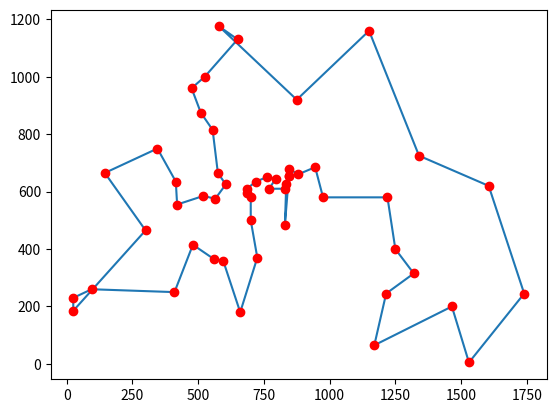

This chart was generated by the following Python code:
import matplotlib.pyplot as plt
import math
import numpy as np

def euc_2d(c1, c2):
    """returns the rounded Euclidian distance between two 2D points"""
    return round(math.sqrt(sum((c1-c2) ** 2.0)))
    
def cost(permutation, cities):
    """returns the length of a tour of cities"""
    distance = 0
    ncities = len(cities)
    for i in range(ncities):
        c1 = permutation[i]
        if i+1 == ncities:
            c2 = permutation[0]
        else:
            c2 = permutation[i+1]
        distance += euc_2d(cities[c1], cities[c2])
    return distance

def random_permutation(cities):
    """generate a tour as a random permutation of cities"""
    perm = list(range(len(cities)))
    np.random.shuffle(perm)
    return perm

def initialise_pheromone_matrix(num_cities, naive_score):
    """initialises the pheromone matrix"""
    v = num_cities / naive_score
    return v * np.ones(num_cities*num_cities).reshape((num_cities,num_cities))

def calculate_choices(cities, last_city, exclude, pheromone, c_heur, c_hist):
    """calculate the selection probability for a group of cities"""
    choices = []
    for i,coord in enumerate(cities):
        if i in exclude: continue
        prob = {'city' : i}
        prob['history'] = pheromone[last_city, i] ** c_hist
        prob['distance'] = euc_2d(cities[last_city], coord)
        prob['heuristic'] = (1.0 / prob['distance']) ** c_heur
        prob['prob'] = prob['history'] * prob['heuristic']
        choices.append(prob)
    return choices
        
def select_next_city(choices):
    """selects the next city for a partial tour"""
    psum = 0.0
    for element in choices: psum += element['prob']
    if psum == 0.0:
        return choices[np.random.randint(len(choices))]['city']
    v = np.random.random()
    for i,choice in enumerate(choices):
        v -= choice['prob'] / psum
        if v <= 0.0: return choice['city']
    return choices[-1]['city']

def stepwise_const(cities, phero, c_heur, c_hist):
    """construct a tour for an ant"""
    ncities = len(cities)
    perm = []
    perm.append(np.random.randint(ncities))
    while len(perm) < ncities:
        choices = calculate_choices(cities, perm[-1], perm, phero, c_heur, c_hist)
        next_city = select_next_city(choices)
        perm.append(next_city)
    return perm

def decay_pheromone(pheromone, decay_factor):
    """reduce all the pheromone values"""
    factor = 1.0 - decay_factor
    for i in range(len(pheromone)):
        for j in range(len(pheromone[0])):
            pheromone[i, j] *= factor
    
def update_pheromone(pheromone, solutions):
    """increase the pheromone values in the ants tours"""
    for other in solutions:
        for i,x in enumerate(other['vector']):
            if i == len(other['vector'])-1:
                y = other['vector'][0]
            else:
                y = other['vector'][i+1]
            pheromone[x,y] += 1.0 / other['cost']
            pheromone[y,x] += 1.0 / other['cost']

def draw_tour(tour, cities):
    """draws a plot of the tour"""
    xp = [cities[c,0] for c in tour] + [cities[tour[0],0]]
    yp = [cities[c,1] for c in tour] + [cities[tour[0],1]]
    plt.cla()
    plt.plot(xp,yp, xp,yp, 'ro')
    fig.canvas.draw()
    
def ant_system(cities, max_it, num_ants, decay_factor, c_heur, c_hist):
    """implements an Ant System"""
    best = {'vector' : random_permutation(cities)}
    best['cost'] = cost(best['vector'], cities)
    pheromone = initialise_pheromone_matrix(len(cities), best['cost'])
    draw_tour(best['vector'], cities)
    for i in range(max_it):
        solutions = []
        for ant in range(num_ants):
            candidate = {}
            candidate['vector'] = stepwise_const(cities, pheromone, c_heur, c_hist)
            candidate['cost'] = cost(candidate['vector'], cities)
            if candidate['cost'] < best['cost']:
                best = candidate
                draw_tour(best['vector'], cities)
            solutions.append(candidate)
        decay_pheromone(pheromone, decay_factor)
        update_pheromone(pheromone, solutions)
        print(" > iteration=%d, best=%g" % (i+1,best['cost']))
    return best

# problem configuration
# Taken from TSPLIB with Optimal solution = 7542 units
berlin52 = np.array([[565,575],[25,185],[345,750],[945,685],[845,655],
            [880,660],[25,230],[525,1000],[580,1175],[650,1130],[1605,620],
            [1220,580],[1465,200],[1530,5],[845,680],[725,370],[145,665],
            [415,635],[510,875],[560,365],[300,465],[520,585],[480,415],
            [835,625],[975,580],[1215,245],[1320,315],[1250,400],[660,180],
            [410,250],[420,555],[575,665],[1150,1160],[700,580],[685,595],
            [685,610],[770,610],[795,645],[720,635],[760,650],[475,960],
            [95,260],[875,920],[700,500],[555,815],[830,485],[1170,65],
            [830,610],[605,625],[595,360],[1340,725],[1740,245]],float)
# algorithm configuration
max_it = 50 # maximum number of iterations
num_ants = 30  # number of ants
decay_factor = 0.6 # reduction of pheromone
c_heur = 2.5 # heuristic coefficient
c_hist = 1.0 # pheromone coefficient
# execute the algorithm
plt.ion()
fig = plt.figure()
best = ant_system(berlin52, max_it, num_ants, decay_factor, c_heur, c_hist)
print("Done.\nBest Solution: c=%g, v=%s" % (best['cost'], best['vector']))
plt.ioff()
#plt.show()


